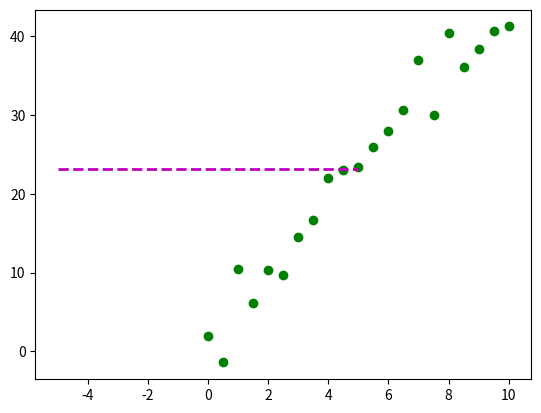

Reproduce this figure in Python. (Note: this script raises an exception after producing the figure.)
"""Minimize an objective function using SciPy."""

import pandas as pd
import matplotlib.pyplot as plt
import numpy as np
import scipy.optimize as spo


def error(line, data):  # error function
    """Compute error between given line model and observed data.

    Parameters
    ----------
    line: tuple/list/array (C0, C1) where C0 is slope and C1 is Y-intercept
    data: 2D array where each row is a point (x, y)

    Returns error as a single real value.
    """
    # Metric: Sum of squared Y-axis differences
    err = np.sum((data[:, 1] - (line[0] * data[:, 0] + line[1])) ** 2)
    return err


def fit_line(data, error_func):
    """Fit a line to given data, using a supplied error function.

    Parameters
    ----------
    data: 2D array where each row is a point (X0, Y)
    error_func: function that computes the error between a line and observed data

    Returns line that minimizes the error function.
    """
    # Generate initial guess for line model
    l = np.float32([0, np.mean(data[:, 1])])  # slope = 0, intercept = mean(y values)

    # Plot initial guess (optional)
    x_ends = np.float32([-5, 5])
    plt.plot(x_ends, l[0] * x_ends + l[1], 'm--', linewidth=2.0, label="Initial guess")

    # Call optimizer to minimize error function
    result = spo.minimize(error_func, l, args=(data,), method='SLSQP', options={'disp': True})
    return result.x


def run():
    # Define original line
    l_orig = np.float32([4, 2])
    print("Original line: C0 = {}, C1 = {}".format(l_orig[0], l_orig[1]))
    Xorig = np.linspace(0, 10, 21)
    Yorig = l_orig[0] * Xorig + l_orig[1]
    # plt.plot(Xorig, Yorig, 'b--', linewidth=2.0, label="Original line")

    # Generate noisy data points
    noise_sigma = 3.0
    noise = np.random.normal(0, noise_sigma, Yorig.shape)
    data = np.asarray([Xorig, Yorig + noise]).T
    plt.plot(data[:, 0], data[:, 1], 'go', label="Data points")

    # Try to fit a line to this data
    l_fit = fit_line(data, error)
    print("Fitted line: C0 = {}, C1 = {}".format(l_fit[0], l_fit[1]))
    plt.plot(data[:, 0], l_fit[0] * data[:, 0] + l_fit[1], 'r--', linewidth=2.0, label="Fitted Line")

    # Add a legend and show plot
    plt.legend(loc='upper right')
    plt.show()


if __name__ == "__main__":
    run()